Run: headless pygame with SDL's dummy video driver; simulated clock (each Clock.tick advances the game by its frame time, no real sleeping); random seed 0; keys injected as events and as key.get_pressed() state; no mouse input.
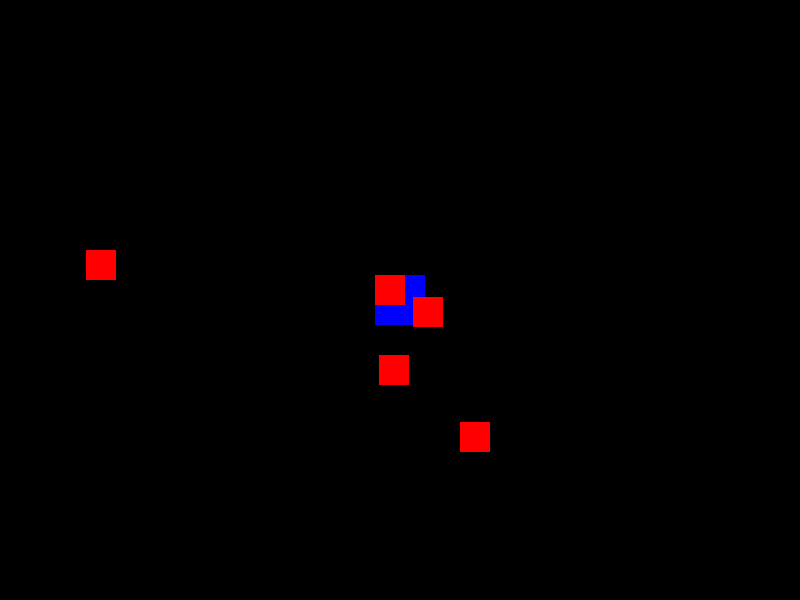
Frame 1 of 4 · flips 1–60 · no input
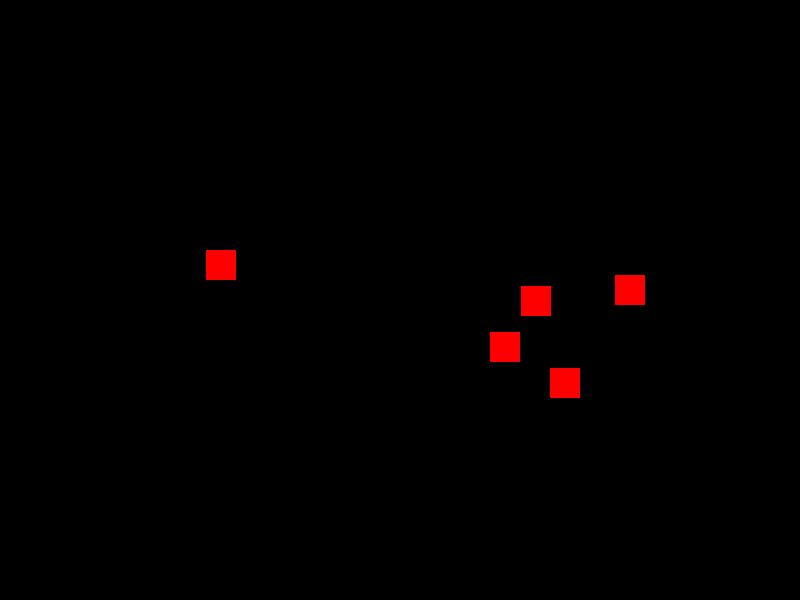
Frame 2 of 4 · flips 61–180 · tapped SPACE, RETURN · held RIGHT (→), D
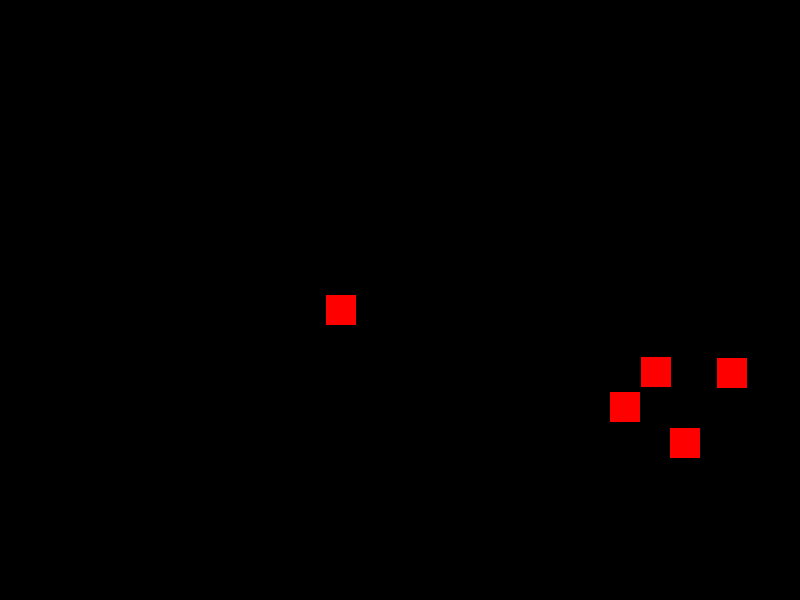
Frame 3 of 4 · flips 181–300 · held DOWN (↓), S
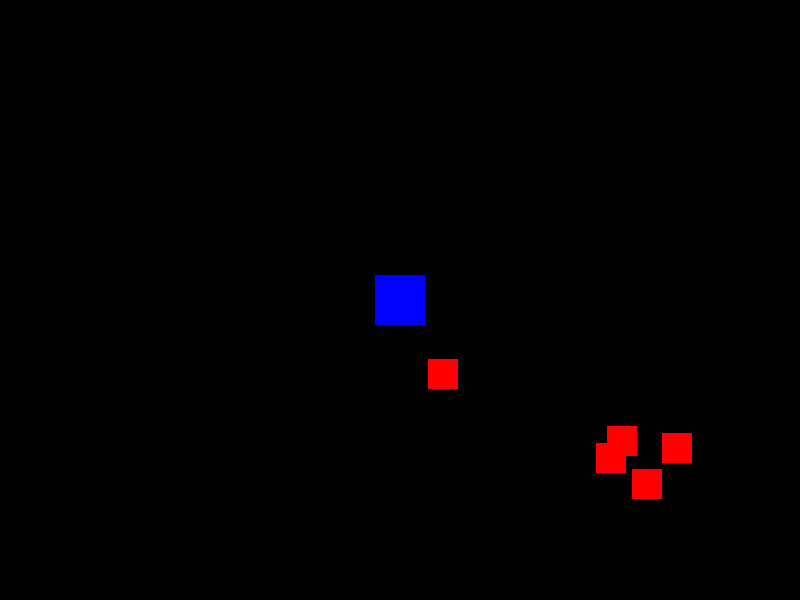
Frame 4 of 4 · flips 301–420 · held LEFT (←), A, UP (↑), W

The pygame program that drew these frames:

import pygame
import math
import random

# Inicializar Pygame
pygame.init()

# Configurar pantalla
ANCHO, ALTO = 800, 600
pantalla = pygame.display.set_mode((ANCHO, ALTO))
pygame.display.set_caption("Persecución de enemigos")

# Colores
NEGRO = (0, 0, 0)
ROJO = (255, 0, 0)
AZUL = (0, 0, 255)

# Clase Jugador
class Jugador(pygame.sprite.Sprite):
    def __init__(self):
        super().__init__()
        self.image = pygame.Surface((50, 50))
        self.image.fill(AZUL)
        self.rect = self.image.get_rect(center=(ANCHO // 2, ALTO // 2))

    def mover(self):
        teclas = pygame.key.get_pressed()
        if teclas[pygame.K_UP]:
            self.rect.y -= 5
        if teclas[pygame.K_DOWN]:
            self.rect.y += 5
        if teclas[pygame.K_LEFT]:
            self.rect.x -= 5
        if teclas[pygame.K_RIGHT]:
            self.rect.x += 5

# Clase Enemigo
class Enemigo(pygame.sprite.Sprite):
    def __init__(self):
        super().__init__()
        self.image = pygame.Surface((30, 30))
        self.image.fill(ROJO)
        self.rect = self.image.get_rect(center=(random.randint(0, ANCHO), random.randint(0, ALTO)))
        self.velocidad = 2

    def perseguir(self, jugador):
        dx = jugador.rect.x - self.rect.x
        dy = jugador.rect.y - self.rect.y
        distancia = math.hypot(dx, dy)
        if distancia != 0:
            dx /= distancia
            dy /= distancia

        # Actualizar posición hacia el jugador
        self.rect.x += int(dx * self.velocidad)
        self.rect.y += int(dy * self.velocidad)

# Configurar sprites
jugador = Jugador()
enemigos = pygame.sprite.Group()

for _ in range(5):  # Crear 5 enemigos
    enemigo = Enemigo()
    enemigos.add(enemigo)

todos_sprites = pygame.sprite.Group(jugador, *enemigos)

# Bucle principal
reloj = pygame.time.Clock()
corriendo = True

while corriendo:
    for evento in pygame.event.get():
        if evento.type == pygame.QUIT:
            corriendo = False

    # Actualizar
    jugador.mover()
    for enemigo in enemigos:
        enemigo.perseguir(jugador)

    # Dibujar
    pantalla.fill(NEGRO)
    todos_sprites.draw(pantalla)

    # Actualizar pantalla
    pygame.display.flip()
    reloj.tick(60)

pygame.quit()
